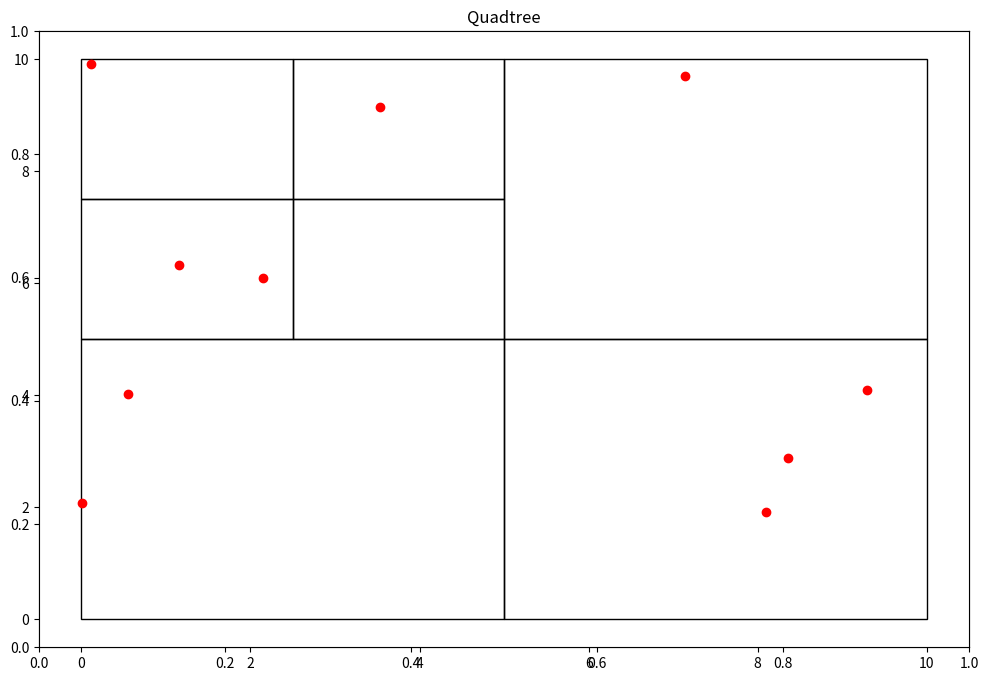

Reproduce this figure in Python.
import matplotlib.pyplot as plt
import random
import matplotlib.patches as patches
import numpy as np


class Point:
    def __init__(self, x, y):
        self.x = x
        self.y = y


class Node:
    def __init__(self, x0, y0, w, h, points):
        self.x0 = x0
        self.y0 = y0
        self.width = w
        self.height = h
        self.points = points
        self.children = []

    def get_width(self):
        return self.width

    def get_height(self):
        return self.height

    def get_points(self):
        return self.points


class QTree:
    def __init__(self, k, n):                                                                    #k ο μέγιστος αριθμός σημείων σε κάθε κουτί και n είναι ο αριθμός των σημείων
        self.threshold = k
        self.points = [Point(random.uniform(0, 10), random.uniform(0, 10)) for x in range(n)]
        self.root = Node(0, 0, 10, 10, self.points)

    def add_point(self, x, y):
        self.points.append(Point(x, y))

    def get_points(self):
        return self.points

    def subdivide(self):
        recursive_subdivide(self.root, self.threshold)

    def graph(self):
        fig = plt.figure(figsize=(12, 8))
        plt.title("Quadtree")
        ax = fig.add_subplot(111)
        c = find_children(self.root)
        print()
        "Number of segments: %d" % len(c)
        areas = set()
        for el in c:
            areas.add(el.width * el.height)
        print()
        "Minimum segment area: %.3f units" % min(areas)
        for n in c:
            ax.add_patch(patches.Rectangle((n.x0, n.y0), n.width, n.height, fill=False))
        x = [point.x for point in self.points]
        y = [point.y for point in self.points]
        plt.plot(x, y, 'ro')
        plt.show()
        return


def recursive_subdivide(node, k):
    if len(node.points) <= k:
        return

    w_ = float(node.width / 2)
    h_ = float(node.height / 2)

    p = contains(node.x0, node.y0, w_, h_, node.points)
    x1 = Node(node.x0, node.y0, w_, h_, p)
    recursive_subdivide(x1, k)

    p = contains(node.x0, node.y0 + h_, w_, h_, node.points)
    x2 = Node(node.x0, node.y0 + h_, w_, h_, p)
    recursive_subdivide(x2, k)

    p = contains(node.x0 + w_, node.y0, w_, h_, node.points)
    x3 = Node(node.x0 + w_, node.y0, w_, h_, p)
    recursive_subdivide(x3, k)

    p = contains(node.x0 + w_, node.y0 + h_, w_, h_, node.points)
    x4 = Node(node.x0 + w_, node.y0 + h_, w_, h_, p)
    recursive_subdivide(x4, k)

    node.children = [x1, x2, x3, x4]


def contains(x, y, w, h, points):
    pts = []
    for point in points:
        if point.x < x or point.x > x + w or point.y < y or point.y > y + h:
            continue
        pts.append(point)
    return pts


def find_children(node):
    if not node.children:
        return [node]
    else:
        children = []
        for child in node.children:
            children += (find_children(child))
    return children


DPI = 72
np.random.seed(60)

width, height = 600, 400

N = 500
coords = np.random.randn(N, 2) * height/3 + (width/2, height/2)
points = [Point(*coord) for coord in coords]

domain = Node(width/2, height/2, width, height, points)
qtree = QTree(3, 10)
qtree.subdivide()
qtree.graph()

#
